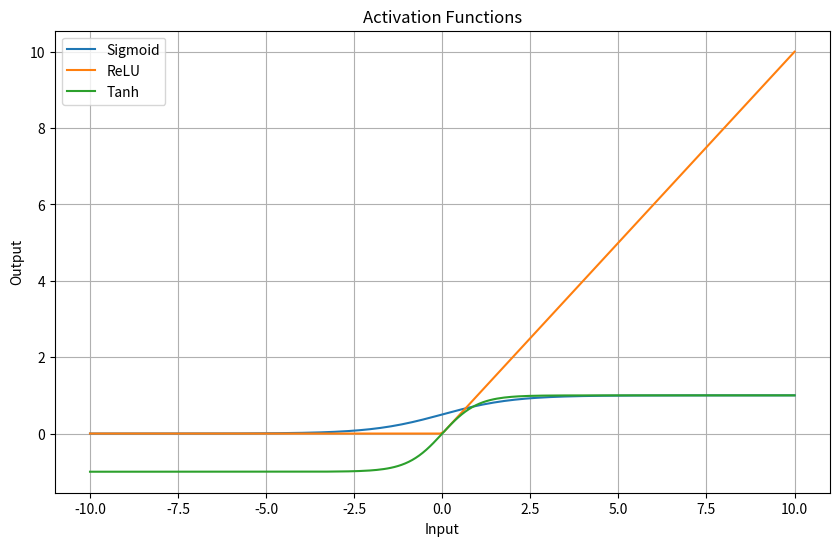

This figure's Python source:
# ==========================================================
# 2. Python program for different activation functions
# ==========================================================

import numpy as np
import matplotlib.pyplot as plt

# Input values from -10 to 10
x=np.linspace(-10,10,200)

# Activation Functions
def sigmoid(x):
    return 1/(1+np.exp(-x))

def relu(x):
    return np.maximum(0,x)

def tanh(x):
    return np.tanh(x)

# Compute outputs
y_sigmoid=sigmoid(x)
y_relu=relu(x)
y_tanh=tanh(x)

# Plotting
plt.figure(figsize=(10,6))

plt.plot(x,y_sigmoid,label="Sigmoid")
plt.plot(x,y_relu,label="ReLU")
plt.plot(x, y_tanh, label="Tanh")

plt.title("Activation Functions")
plt.xlabel("Input")
plt.ylabel("Output")
plt.legend()
plt.grid(True)
plt.show()
